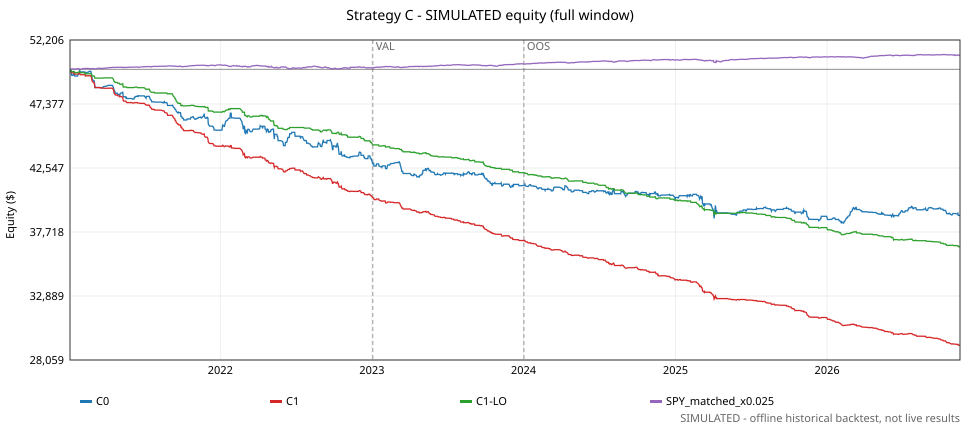

Data behind this chart, as committed beside it:
# SIMULATED equity, $50, 000 start, independent portfolio, net of modelled fees/slippage. SPY_match…
date, C0, C1, C1-LO, SPY_buy_hold, SPY_matched_x0.025
2021-01-04, 49860, 49913, 49913, 49319, 49983
2021-01-05, 49860, 49913, 49913, 49659, 49992
2021-01-06, 49860, 49913, 49913, 49956, 49999
2021-01-07, 49701, 49819, 49913, 50698, 50017
2021-01-08, 49533, 49722, 49816, 50987, 50024
2021-01-11, 49533, 49722, 49816, 50643, 50016
2021-01-12, 49638, 49742, 49836, 50654, 50016
2021-01-13, 49638, 49742, 49836, 50790, 50020
2021-01-14, 49638, 49742, 49836, 50612, 50015
2021-01-15, 49490, 49630, 49748, 50243, 50006
2021-01-19, 49490, 49630, 49748, 50638, 50016
2021-01-20, 49490, 49630, 49748, 51339, 50033
2021-01-21, 49490, 49630, 49748, 51385, 50034
2021-01-22, 49490, 49630, 49748, 51204, 50030
2021-01-25, 49665, 49658, 49787, 51406, 50035
2021-01-26, 49665, 49658, 49787, 51325, 50033
2021-01-27, 49939, 49725, 49831, 50071, 50003
2021-01-28, 49791, 49635, 49831, 50502, 50013
2021-01-29, 49800, 49586, 49739, 49490, 49989
2021-02-01, 49800, 49586, 49739, 50314, 50009
2021-02-02, 49800, 49586, 49739, 51026, 50027
2021-02-03, 49800, 49586, 49739, 51066, 50028
2021-02-04, 49800, 49586, 49739, 51646, 50042
2021-02-05, 49800, 49586, 49739, 51850, 50046
2021-02-08, 49800, 49586, 49739, 52224, 50055
2021-02-09, 49800, 49586, 49739, 52189, 50055
2021-02-10, 49640, 49492, 49643, 52166, 50054
2021-02-11, 49722, 49503, 49655, 52251, 50056
2021-02-12, 49722, 49503, 49655, 52509, 50062
2021-02-16, 49783, 49506, 49657, 52463, 50061
2021-02-17, 49783, 49506, 49657, 52475, 50061
2021-02-18, 49783, 49506, 49657, 52252, 50056
2021-02-19, 49843, 49509, 49660, 52160, 50054
2021-02-22, 49843, 49509, 49660, 51759, 50044
2021-02-23, 49843, 49509, 49660, 51821, 50046
2021-02-24, 49724, 49430, 49660, 52392, 50059
2021-02-25, 49598, 49350, 49580, 51130, 50030
2021-02-26, 49303, 49119, 49492, 50867, 50023
2021-03-01, 49132, 49001, 49492, 52100, 50053
2021-03-02, 49132, 49001, 49492, 51693, 50044
2021-03-03, 49132, 49001, 49492, 51008, 50027
2021-03-04, 48963, 48851, 49444, 50377, 50012
2021-03-05, 48606, 48627, 49329, 51304, 50035
2021-03-08, 48626, 48614, 49329, 51048, 50029
2021-03-09, 48626, 48614, 49329, 51777, 50046
2021-03-10, 48626, 48614, 49329, 52100, 50054
2021-03-11, 48626, 48614, 49329, 52628, 50066
2021-03-12, 48626, 48614, 49329, 52699, 50068
2021-03-15, 48626, 48614, 49329, 53013, 50075
2021-03-16, 48626, 48614, 49329, 52946, 50074
2021-03-17, 48626, 48614, 49329, 53127, 50078
2021-03-18, 48626, 48614, 49329, 52354, 50060
2021-03-19, 48595, 48581, 49329, 52257, 50058
2021-03-22, 48595, 48581, 49329, 52674, 50068
2021-03-23, 48595, 48581, 49329, 52259, 50058
2021-03-24, 48595, 48581, 49329, 51994, 50052
2021-03-25, 48686, 48575, 49350, 52286, 50059
2021-03-26, 48686, 48575, 49350, 53129, 50079
2021-03-29, 48711, 48564, 49350, 53102, 50078
... 1,417 more rows
